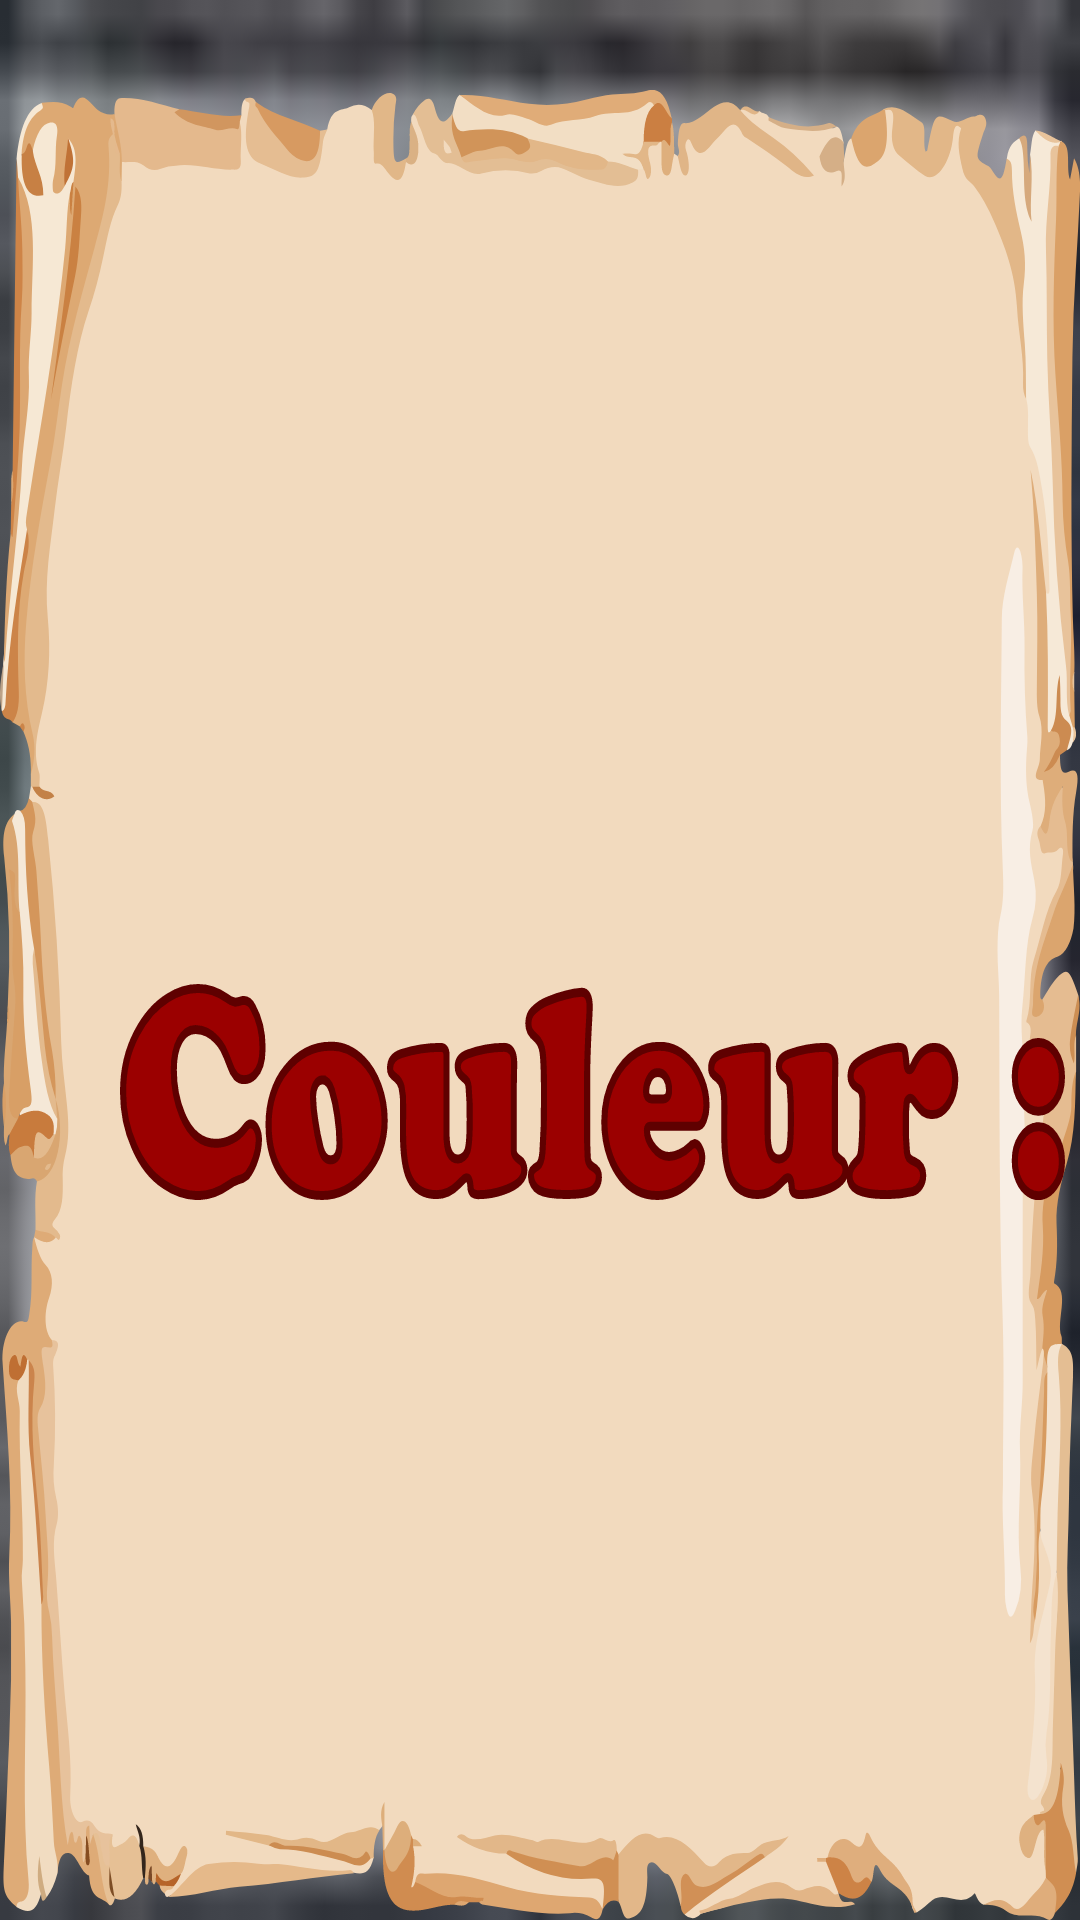

Here is an Android app screen rendered from its layout file. Give the layout XML and the strings, colors and styles it references.
<!-- AndroidManifest.xml: application theme AppTheme -->
<!-- res/layout/popup_choisir_couleur.xml -->
<?xml version="1.0" encoding="utf-8"?>
<LinearLayout
    xmlns:android="http://schemas.android.com/apk/res/android"
    android:layout_width="match_parent"
    android:layout_height="match_parent"
    android:background="@drawable/fond"
    android:orientation="vertical"
    android:gravity="center">

    <LinearLayout
        android:id="@+id/cadreCreationPartie"
        android:layout_width="match_parent"
        android:layout_height="wrap_content"
        android:orientation="vertical"
        android:background="@drawable/ic_parcheminh"
        android:layout_marginTop="30dp">

        <LinearLayout
            android:layout_width="match_parent"
            android:layout_height="wrap_content"
            android:orientation="horizontal"
            android:gravity="center_vertical"
            android:layout_marginTop="20dp">

            

            

        </LinearLayout>

        <View
            android:layout_width="wrap_content"
            android:layout_height="wrap_content"
            android:layout_weight="1"/>

        <LinearLayout
            android:layout_width="match_parent"
            android:layout_height="wrap_content"
            android:orientation="horizontal"
            android:gravity="center_vertical"
            android:layout_marginBottom="20dp">

            <ImageView
                android:id="@+id/textCouleurCreationpartie"
                android:layout_width="wrap_content"
                android:layout_height="wrap_content"
                android:background="@drawable/ic_textecouleur"
                android:layout_marginLeft="40dp"
                android:layout_marginRight="5dp"/>

            <ImageButton
                android:id="@+id/redCreationPartie"
                android:layout_width="wrap_content"
                android:layout_height="wrap_content"
                android:background="@drawable/red"
                android:layout_marginRight="10dp"/>

            <ImageButton
                android:id="@+id/greenCreationPartie"
                android:layout_width="wrap_content"
                android:layout_height="wrap_content"
                android:background="@drawable/green"
                android:layout_marginRight="10dp"/>

            <ImageButton
                android:id="@+id/blueCreationPartie"
                android:layout_width="wrap_content"
                android:layout_height="wrap_content"
                android:background="@drawable/blue"
                android:layout_marginRight="10dp"/>

            <ImageButton
                android:id="@+id/purpleCreationPartie"
                android:layout_width="wrap_content"
                android:layout_height="wrap_content"
                android:background="@drawable/purple"
                android:layout_marginRight="10dp"/>

            <ImageButton
                android:id="@+id/selectedColorCreationPartie"
                android:layout_width="0dp"
                android:layout_height="0dp"
                android:background="@drawable/black"/>

        </LinearLayout>

    </LinearLayout>


    <LinearLayout
        android:layout_width="match_parent"
        android:layout_height="wrap_content"
        android:orientation="horizontal"
        android:gravity="center">

        <ImageButton
            android:id="@+id/backToPlayPopupCreationPartie"
            android:layout_width="wrap_content"
            android:layout_height="wrap_content"
            android:background="@drawable/ic_retour_btn"
            android:layout_marginBottom="0dp"/>

        <View
            android:layout_width="100dp"
            android:layout_height="wrap_content"/>

        <ImageButton
            android:id="@+id/goToSalonCreation"
            android:layout_width="wrap_content"
            android:layout_height="wrap_content"
            android:background="@drawable/ic_valider_btn" />
    </LinearLayout>


</LinearLayout>
<!-- resources referenced by this layout -->
<resources>
  <!-- drawable black: png bitmap (drawable-v21, 8609 bytes) -->
  <!-- drawable blue: png bitmap (drawable-v21, 6291 bytes) -->
  <!-- drawable fond: png bitmap (drawable, 8804 bytes) -->
  <!-- drawable green: png bitmap (drawable-v21, 6291 bytes) -->
  <!-- drawable ic_parcheminh: vector/xml drawable (drawable-v21, 47617 chars, omitted) -->
  <!-- drawable ic_retour_btn: vector/xml drawable (drawable-v21, 149191 chars, omitted) -->
  <!-- drawable ic_textecouleur: vector/xml drawable (drawable-v21, 7036 chars, omitted) -->
  <!-- drawable ic_textenom: vector/xml drawable (drawable-v21, 4097 chars, omitted) -->
  <!-- drawable ic_valider_btn: vector/xml drawable (drawable-v21, 92242 chars, omitted) -->
  <!-- drawable purple: png bitmap (drawable-v21, 6663 bytes) -->
  <!-- drawable red: png bitmap (drawable-v21, 6291 bytes) -->
  <style name="AppTheme" parent="Theme.AppCompat.Light.DarkActionBar">
          
          <item name="colorPrimary">@color/colorPrimary</item>
          <item name="colorPrimaryDark">@color/colorPrimaryDark</item>
          <item name="colorAccent">@color/colorAccent</item>
      </style>
  <color name="colorPrimary">#008577</color>
  <color name="colorPrimaryDark">#00574B</color>
  <color name="colorAccent">#D81B60</color>
</resources>
